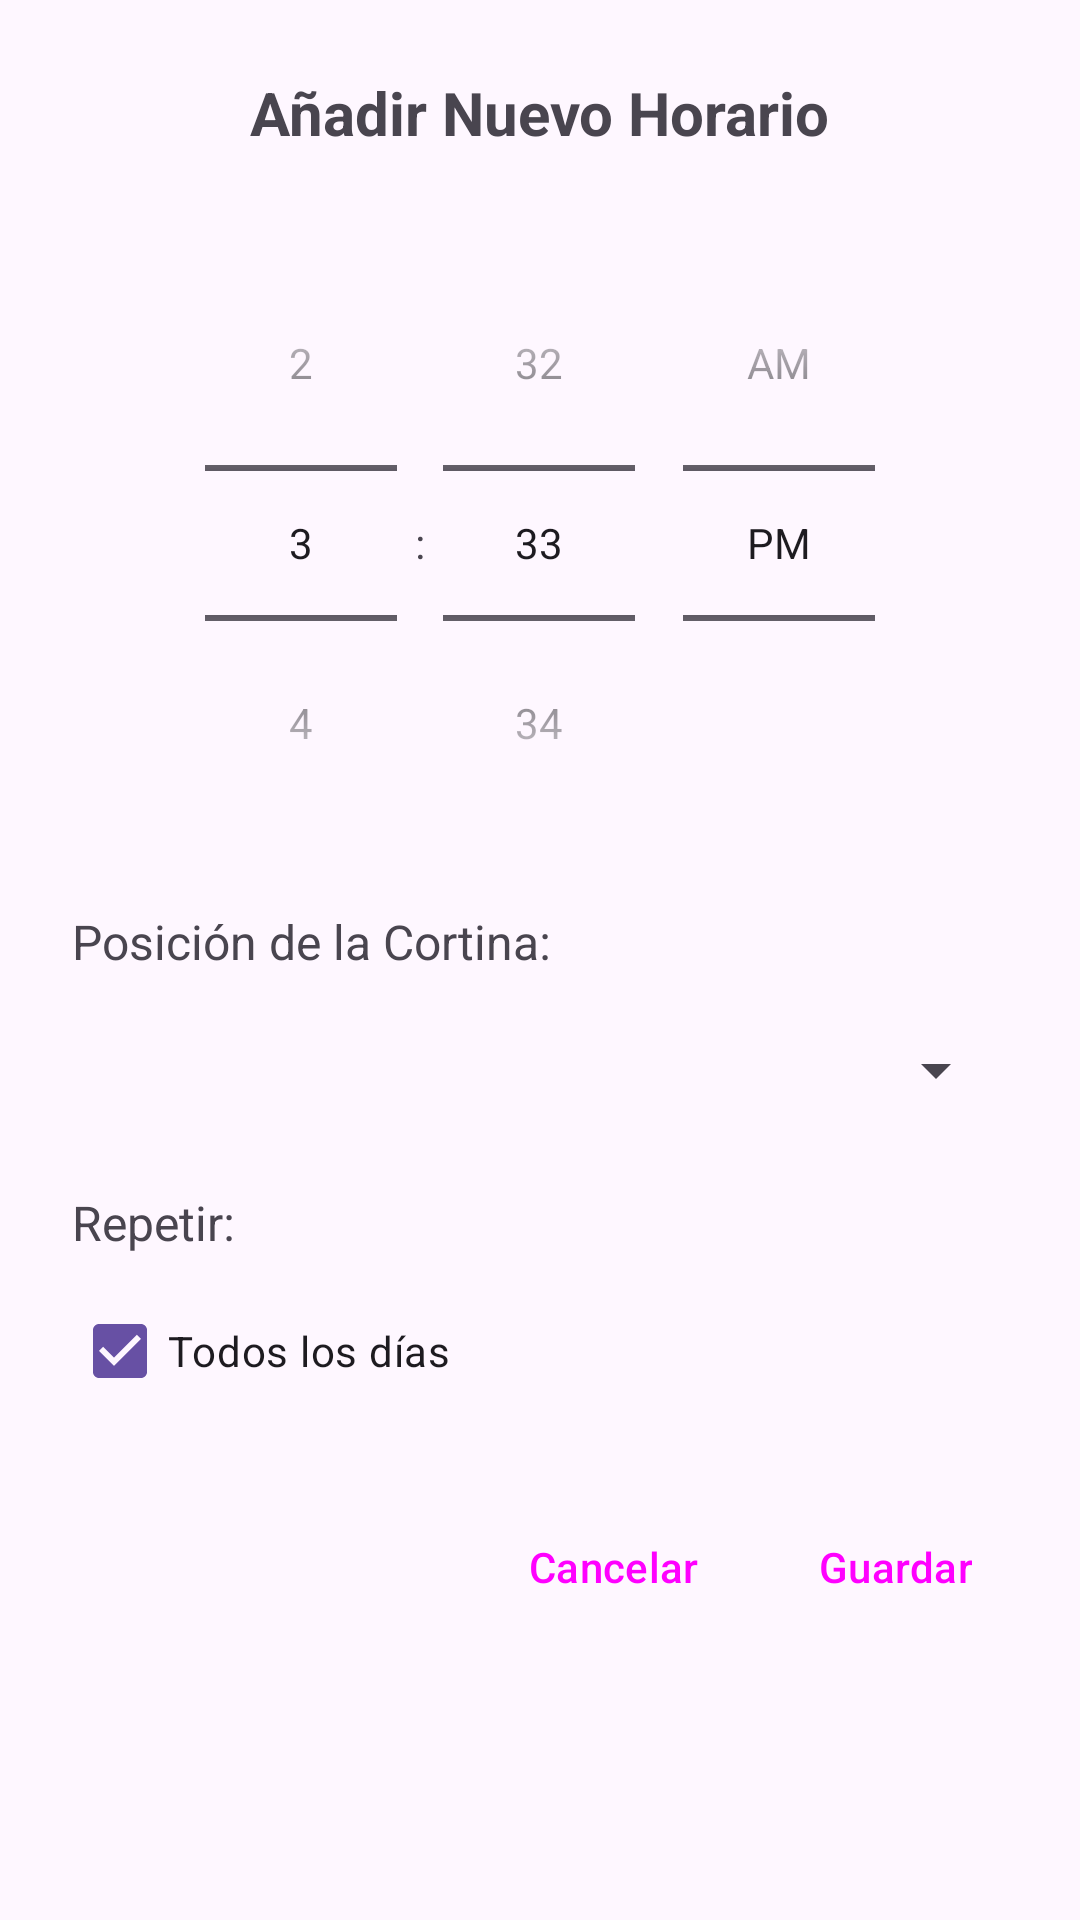

Write the Android layout XML for this screen, with the resource values it uses.
<!-- AndroidManifest.xml: application theme Theme.IShade -->
<!-- res/layout/dialog_add_schedule.xml -->
<?xml version="1.0" encoding="utf-8"?>
<LinearLayout xmlns:android="http://schemas.android.com/apk/res/android"
    xmlns:app="http://schemas.android.com/apk/res-auto"
    android:layout_width="match_parent"
    android:layout_height="wrap_content"
    android:orientation="vertical"
    android:padding="24dp">

    <TextView
        android:layout_width="wrap_content"
        android:layout_height="wrap_content"
        android:text="Añadir Nuevo Horario"
        android:textSize="20sp"
        android:textStyle="bold"
        android:layout_gravity="center_horizontal"
        android:layout_marginBottom="24dp"/>

    <TimePicker
        android:id="@+id/time_picker_schedule"
        android:layout_width="wrap_content"
        android:layout_height="wrap_content"
        android:timePickerMode="spinner" android:layout_gravity="center_horizontal" />

    <TextView
        android:layout_width="wrap_content"
        android:layout_height="wrap_content"
        android:text="Posición de la Cortina:"
        android:layout_marginTop="16dp"
        android:textSize="16sp"/>

    <Spinner
        android:id="@+id/spinner_position_percent"
        android:layout_width="match_parent"
        android:layout_height="wrap_content"
        android:layout_marginTop="8dp"
        android:minHeight="48dp"/> <TextView
    android:layout_width="wrap_content"
    android:layout_height="wrap_content"
    android:text="Repetir:"
    android:layout_marginTop="16dp"
    android:textSize="16sp"/>

    <CheckBox
        android:id="@+id/checkbox_repeat_every_day"
        android:layout_width="wrap_content"
        android:layout_height="wrap_content"
        android:text="Todos los días"
        android:checked="true"
        android:layout_marginTop="8dp"/>

    <LinearLayout
        android:layout_width="match_parent"
        android:layout_height="wrap_content"
        android:orientation="horizontal"
        android:layout_marginTop="24dp"
        android:gravity="end">

        <Button
            android:id="@+id/button_cancel_schedule"
            style="?android:attr/buttonBarButtonStyle"
            android:layout_width="wrap_content"
            android:layout_height="wrap_content"
            android:text="Cancelar"
            android:layout_marginEnd="8dp"/>

        <Button
            android:id="@+id/button_save_schedule"
            style="?android:attr/buttonBarButtonStyle"
            android:layout_width="wrap_content"
            android:layout_height="wrap_content"
            android:text="Guardar" />
    </LinearLayout>

</LinearLayout>
<!-- resources referenced by this layout -->
<resources>
  <style name="Theme.IShade" parent="Base.Theme.IShade" />
  <style name="Base.Theme.IShade" parent="Theme.Material3.DayNight.NoActionBar">
          
          
      </style>
</resources>
